Photos from the image-classification dataset "dataset" in the GitHub repository lynguyen111/XLA. Its 13 classes are: bo canh cung, bo rua, buom, chau chau, chuon chuon, gian, kien, muoi, nhen, ong, ong bap cay, ruoi, sau buom.

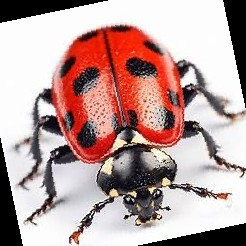
Label: bo rua

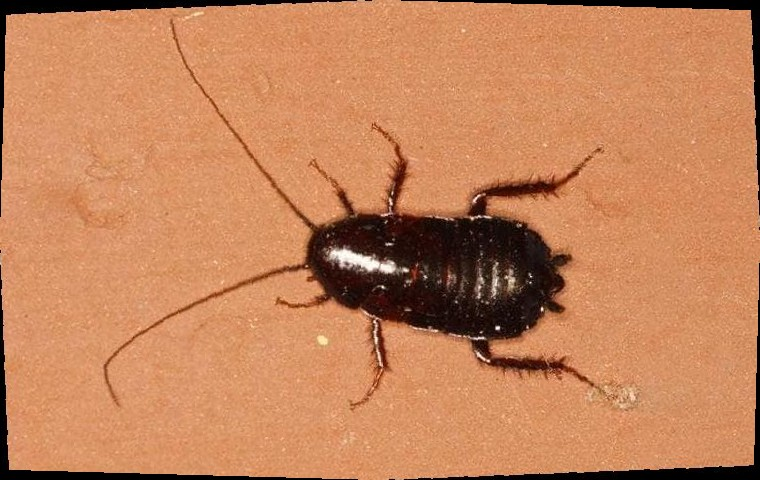
Label: gian

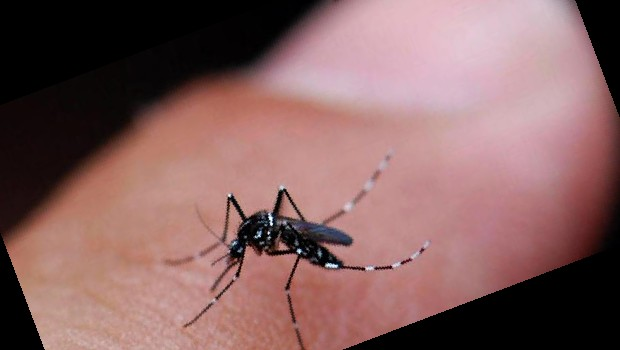
Label: muoi

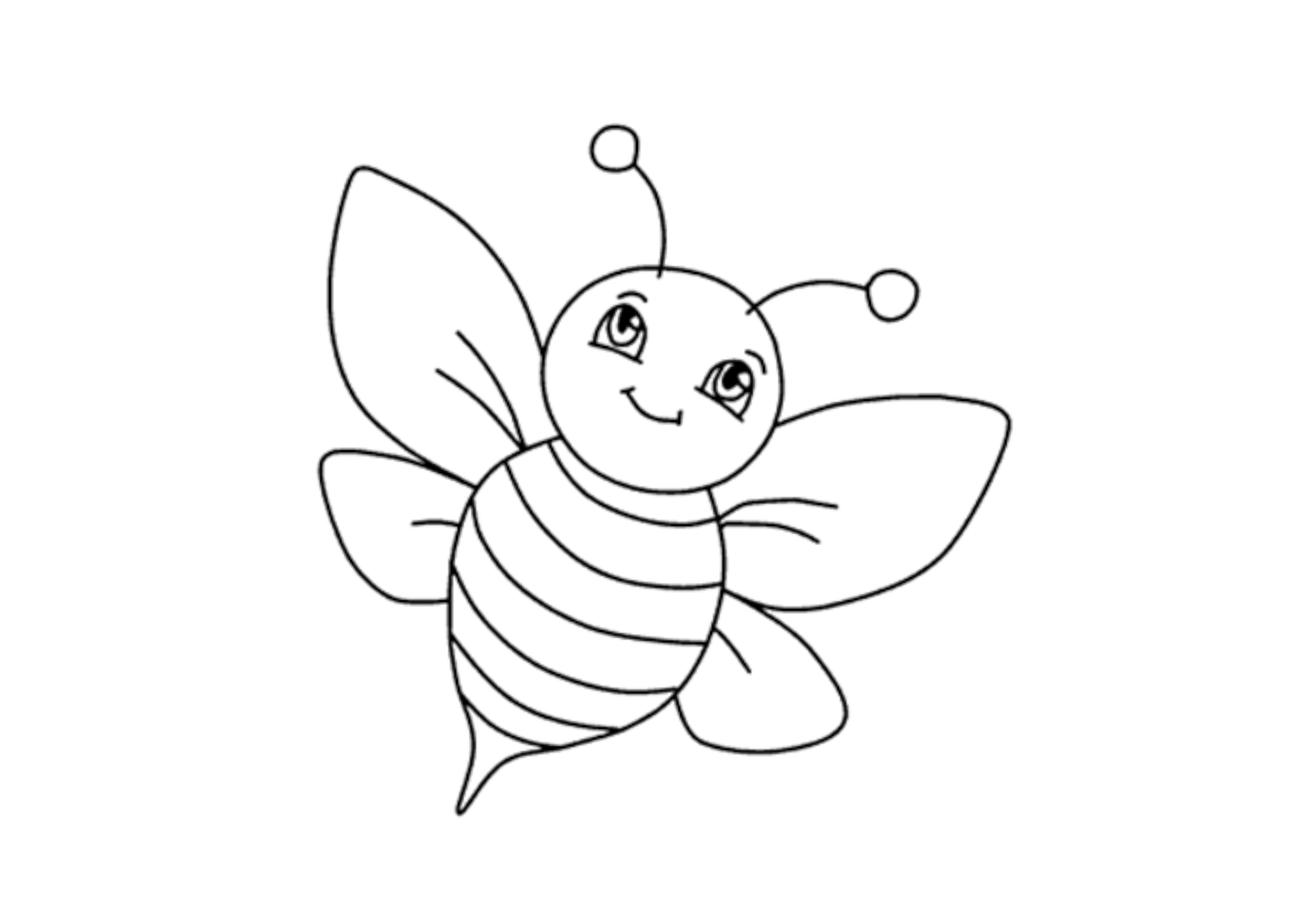
Label: ong

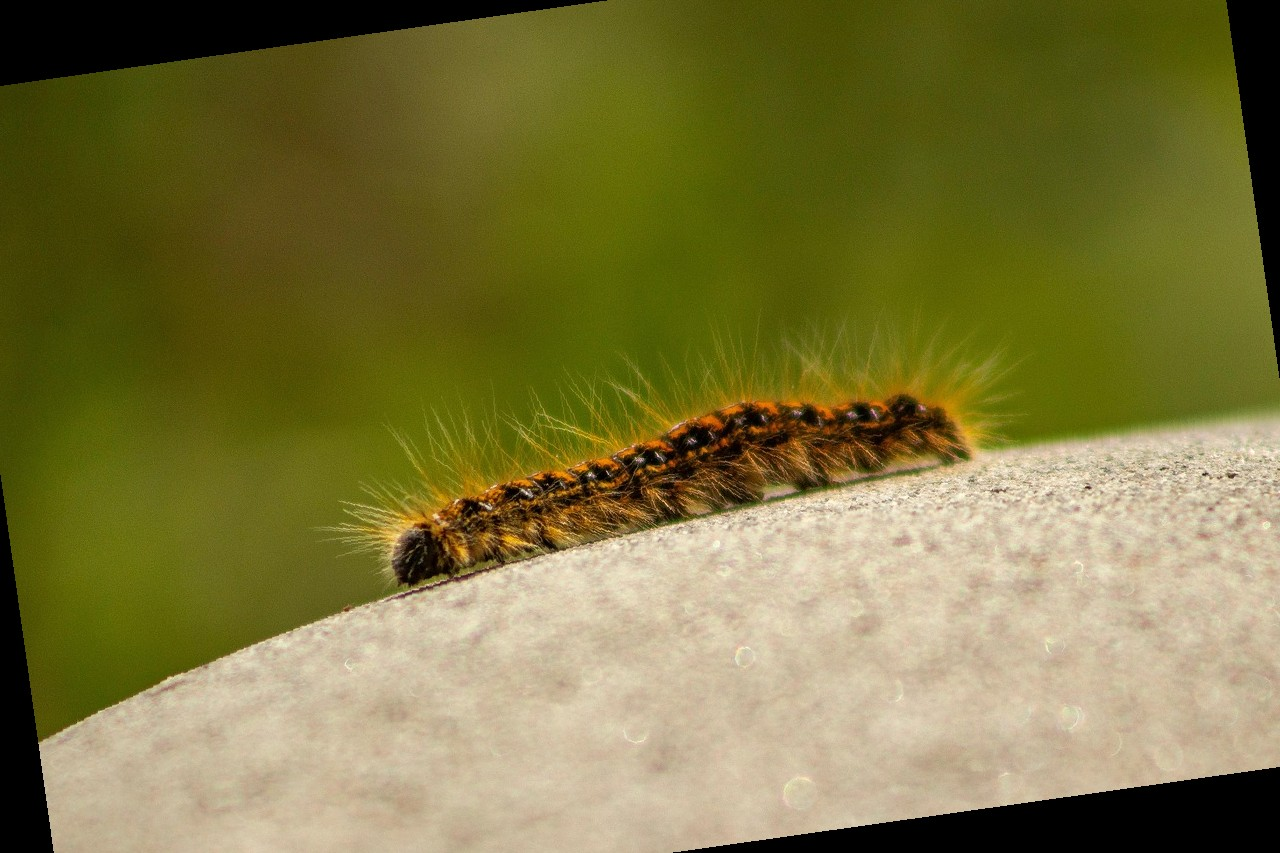
Label: sau buom

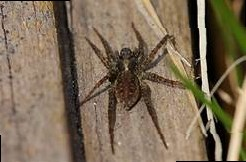
Label: nhen
